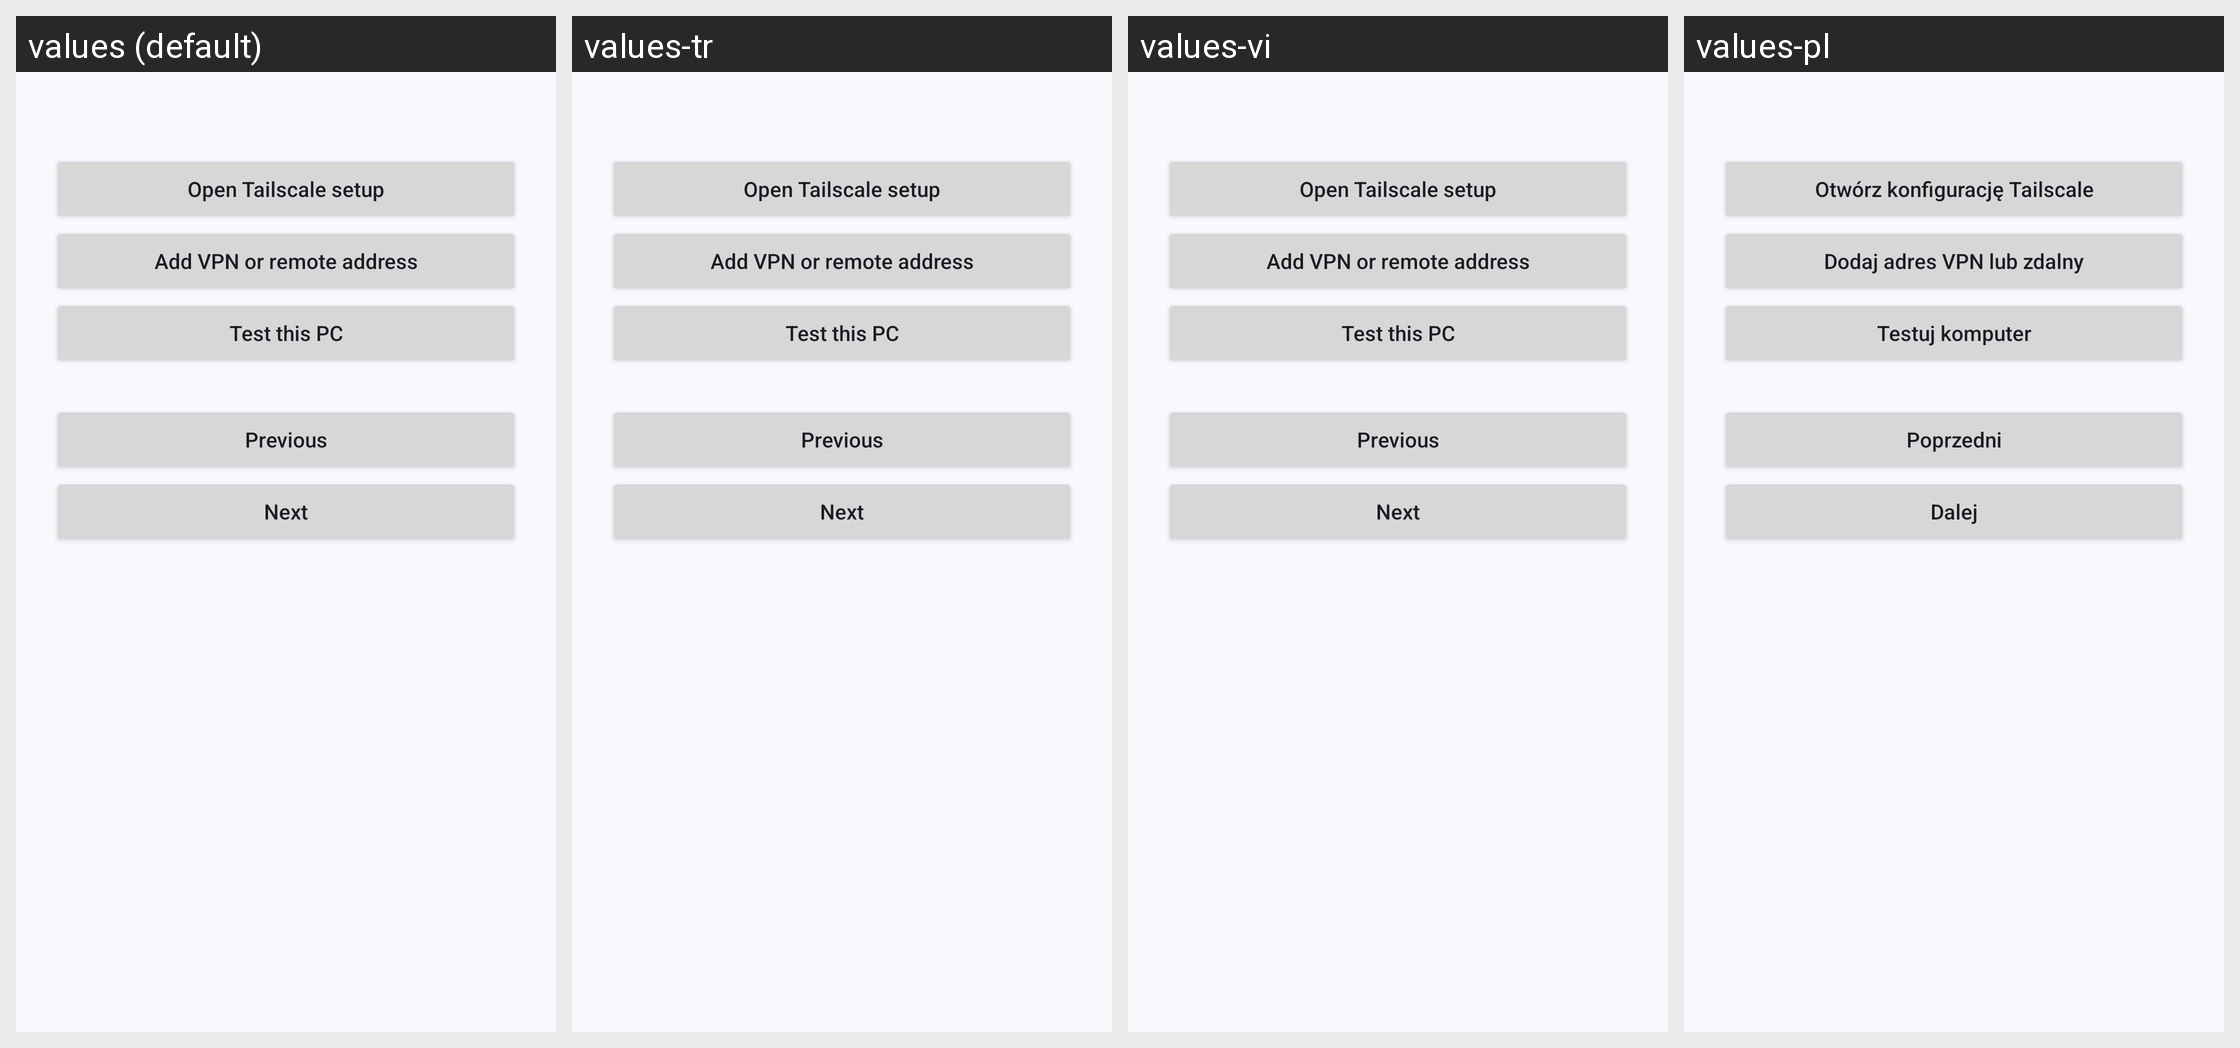

Strings drawn on this Android screen and how each of the app's shown locales translates them:
Android screen res/layout/remote_setup.xml rendered under 4 locales, left to right: values (default), values-tr, values-vi, values-pl. Device: Nexus 5 (rendered at 1080×1920; each locale shown at half size, 540×960, under a caption strip naming it); theme AppTheme.
Other locales in the repository, not shown: values-de, values-es, values-fr, values-it, values-ja, values-ko, values-pt-rBR, values-ru, values-uk, values-zh-rCN, values-zh-rTW.
Strings drawn on this screen, with the default value and each locale's value (text and hints the layout hard-codes, and strings that could not be matched under every locale, appear in the picture but are not listed):

remote_get_vpn
  values: Open Tailscale setup
  values-tr: Open Tailscale setup  [not translated; the default value is used]
  values-vi: Open Tailscale setup  [not translated; the default value is used]
  values-pl: Otwórz konfigurację Tailscale

remote_add_address
  values: Add VPN or remote address
  values-tr: Add VPN or remote address  [not translated; the default value is used]
  values-vi: Add VPN or remote address  [not translated; the default value is used]
  values-pl: Dodaj adres VPN lub zdalny

remote_test
  values: Test this PC
  values-tr: Test this PC  [not translated; the default value is used]
  values-vi: Test this PC  [not translated; the default value is used]
  values-pl: Testuj komputer

remote_previous
  values: Previous
  values-tr: Previous  [not translated; the default value is used]
  values-vi: Previous  [not translated; the default value is used]
  values-pl: Poprzedni

remote_next
  values: Next
  values-tr: Next  [not translated; the default value is used]
  values-vi: Next  [not translated; the default value is used]
  values-pl: Dalej
